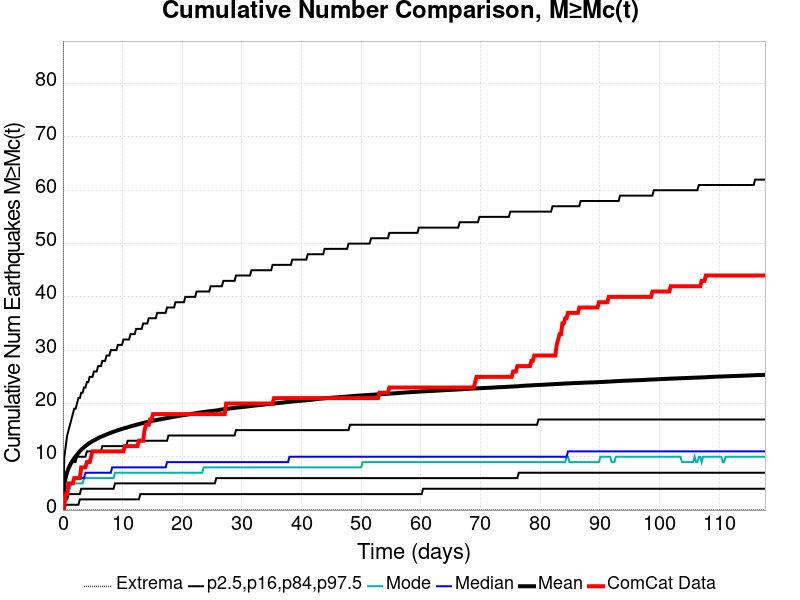

Values plotted in this chart, from the file beside it:
Time (days), ComCat Data, Simulation Mean, Simulation Median, Simulation Mode, Simulation Minimum, Simulation Maximum, 2.5 %-ile, 16 %-ile, 84 %-ile, 97.5 %-ile
0.0, 0.0, 0.0, 0.0, 0.0, 0.0, 0.0, 0.0, 0.0, 0.0, 0.0
0.2359, 1.0, 4.802, 3.0, 3.0, 0.0, 2532, 0.0, 2.0, 6.0, 10.0
0.4718, 3.0, 6.163, 4.0, 3.0, 0.0, 3065, 1.0, 2.0, 7.0, 12.0
0.7076, 3.0, 7.11, 4.0, 4.0, 0.0, 3358, 1.0, 2.0, 7.0, 14.0
0.9435, 5.0, 7.875, 5.0, 4.0, 0.0, 3668, 1.0, 3.0, 8.0, 15.0
1.179, 5.0, 8.425, 5.0, 4.0, 0.0, 4279, 1.0, 3.0, 8.0, 16.0
1.415, 5.0, 8.914, 5.0, 5.0, 0.0, 4619, 1.0, 3.0, 9.0, 17.0
1.651, 5.0, 9.311, 5.0, 5.0, 0.0, 4869, 1.0, 3.0, 9.0, 18.0
1.887, 6.0, 9.701, 6.0, 5.0, 0.0, 5057, 1.0, 3.0, 9.0, 19.0
2.123, 6.0, 10.06, 6.0, 5.0, 0.0, 5275, 1.0, 3.0, 9.0, 19.0
2.359, 6.0, 10.38, 6.0, 5.0, 0.0, 5416, 1.0, 3.0, 10.0, 20.0
2.595, 6.0, 10.71, 6.0, 5.0, 0.0, 5565, 1.0, 3.0, 10.0, 21.0
2.831, 6.0, 11.04, 6.0, 5.0, 0.0, 5695, 2.0, 3.0, 10.0, 21.0
3.066, 8.0, 11.31, 6.0, 5.0, 0.0, 5810, 2.0, 4.0, 10.0, 22.0
3.302, 8.0, 11.56, 6.0, 5.0, 0.0, 5914, 2.0, 4.0, 10.0, 22.0
3.538, 8.0, 11.79, 6.0, 6.0, 0.0, 6036, 2.0, 4.0, 10.0, 23.0
3.774, 8.0, 12, 7.0, 6.0, 0.0, 6121, 2.0, 4.0, 10.0, 23.0
4.01, 9.0, 12.23, 7.0, 6.0, 0.0, 6206, 2.0, 4.0, 11.0, 24.0
4.246, 9.0, 12.42, 7.0, 6.0, 0.0, 6289, 2.0, 4.0, 11.0, 24.0
4.482, 9.0, 12.6, 7.0, 6.0, 0.0, 6364, 2.0, 4.0, 11.0, 25.0
4.718, 10.0, 12.76, 7.0, 6.0, 0.0, 6441, 2.0, 4.0, 11.0, 25.0
4.953, 11.0, 12.91, 7.0, 6.0, 0.0, 6491, 2.0, 4.0, 11.0, 25.0
5.189, 11.0, 13.07, 7.0, 6.0, 0.0, 6555, 2.0, 4.0, 11.0, 26.0
5.425, 11.0, 13.21, 7.0, 6.0, 0.0, 6614, 2.0, 4.0, 11.0, 26.0
5.661, 11.0, 13.35, 7.0, 6.0, 0.0, 6644, 2.0, 4.0, 11.0, 26.0
5.897, 11.0, 13.5, 7.0, 6.0, 0.0, 6703, 2.0, 4.0, 11.0, 27.0
6.133, 11.0, 13.63, 7.0, 6.0, 0.0, 6767, 2.0, 4.0, 11.0, 27.0
6.369, 11.0, 13.75, 7.0, 6.0, 0.0, 6824, 2.0, 4.0, 11.0, 27.0
6.605, 11.0, 13.86, 7.0, 6.0, 0.0, 6863, 2.0, 4.0, 12.0, 28.0
6.84, 11.0, 13.96, 7.0, 6.0, 0.0, 6906, 2.0, 4.0, 12.0, 28.0
7.076, 11.0, 14.07, 7.0, 6.0, 0.0, 6943, 2.0, 4.0, 12.0, 28.0
7.312, 11.0, 14.19, 7.0, 6.0, 0.0, 6979, 2.0, 4.0, 12.0, 29.0
7.548, 11.0, 14.29, 7.0, 6.0, 0.0, 7014, 2.0, 4.0, 12.0, 29.0
7.784, 11.0, 14.4, 7.0, 6.0, 0.0, 7043, 2.0, 4.0, 12.0, 29.0
8.02, 11.0, 14.5, 7.0, 6.0, 0.0, 7074, 2.0, 4.0, 12.0, 30.0
8.256, 11.0, 14.6, 8.0, 6.0, 0.0, 7118, 2.0, 4.0, 12.0, 30.0
8.492, 11.0, 14.69, 8.0, 6.0, 0.0, 7148, 2.0, 4.0, 12.0, 30.0
8.727, 11.0, 14.79, 8.0, 7.0, 0.0, 7182, 2.0, 5.0, 12.0, 30.0
8.963, 11.0, 14.88, 8.0, 7.0, 0.0, 7201, 2.0, 5.0, 12.0, 30.0
9.199, 11.0, 14.97, 8.0, 7.0, 0.0, 7243, 2.0, 5.0, 12.0, 31.0
9.435, 11.0, 15.06, 8.0, 7.0, 0.0, 7270, 2.0, 5.0, 12.0, 31.0
9.671, 11.0, 15.14, 8.0, 7.0, 0.0, 7297, 2.0, 5.0, 12.0, 31.0
9.907, 11.0, 15.22, 8.0, 7.0, 0.0, 7326, 2.0, 5.0, 12.0, 31.0
10.14, 11.0, 15.3, 8.0, 7.0, 0.0, 7356, 2.0, 5.0, 12.0, 32.0
10.38, 12.0, 15.38, 8.0, 7.0, 0.0, 7386, 2.0, 5.0, 12.0, 32.0
10.61, 12.0, 15.46, 8.0, 7.0, 0.0, 7422, 2.0, 5.0, 12.0, 32.0
10.85, 12.0, 15.54, 8.0, 7.0, 0.0, 7437, 2.0, 5.0, 13.0, 32.0
11.09, 12.0, 15.62, 8.0, 7.0, 0.0, 7465, 2.0, 5.0, 13.0, 32.0
11.32, 12.0, 15.7, 8.0, 7.0, 0.0, 7486, 2.0, 5.0, 13.0, 33.0
11.56, 12.0, 15.77, 8.0, 7.0, 0.0, 7515, 2.0, 5.0, 13.0, 33.0
11.79, 12.0, 15.84, 8.0, 7.0, 0.0, 7539, 2.0, 5.0, 13.0, 33.0
12.03, 12.0, 15.91, 8.0, 7.0, 0.0, 7559, 2.0, 5.0, 13.0, 33.0
12.27, 12.0, 15.98, 8.0, 7.0, 0.0, 7585, 2.0, 5.0, 13.0, 34.0
12.5, 12.0, 16.06, 8.0, 7.0, 0.0, 7606, 2.0, 5.0, 13.0, 34.0
12.74, 13.0, 16.13, 8.0, 7.0, 0.0, 7620, 2.0, 5.0, 13.0, 34.0
12.97, 13.0, 16.19, 8.0, 7.0, 0.0, 7640, 3.0, 5.0, 13.0, 34.0
13.21, 13.0, 16.25, 8.0, 7.0, 0.0, 7655, 3.0, 5.0, 13.0, 34.0
13.44, 13.0, 16.32, 8.0, 7.0, 0.0, 7679, 3.0, 5.0, 13.0, 35.0
13.68, 15.0, 16.41, 8.0, 7.0, 0.0, 7701, 3.0, 5.0, 13.0, 35.0
13.92, 16.0, 16.47, 8.0, 7.0, 0.0, 7715, 3.0, 5.0, 13.0, 35.0
... 440 more rows
